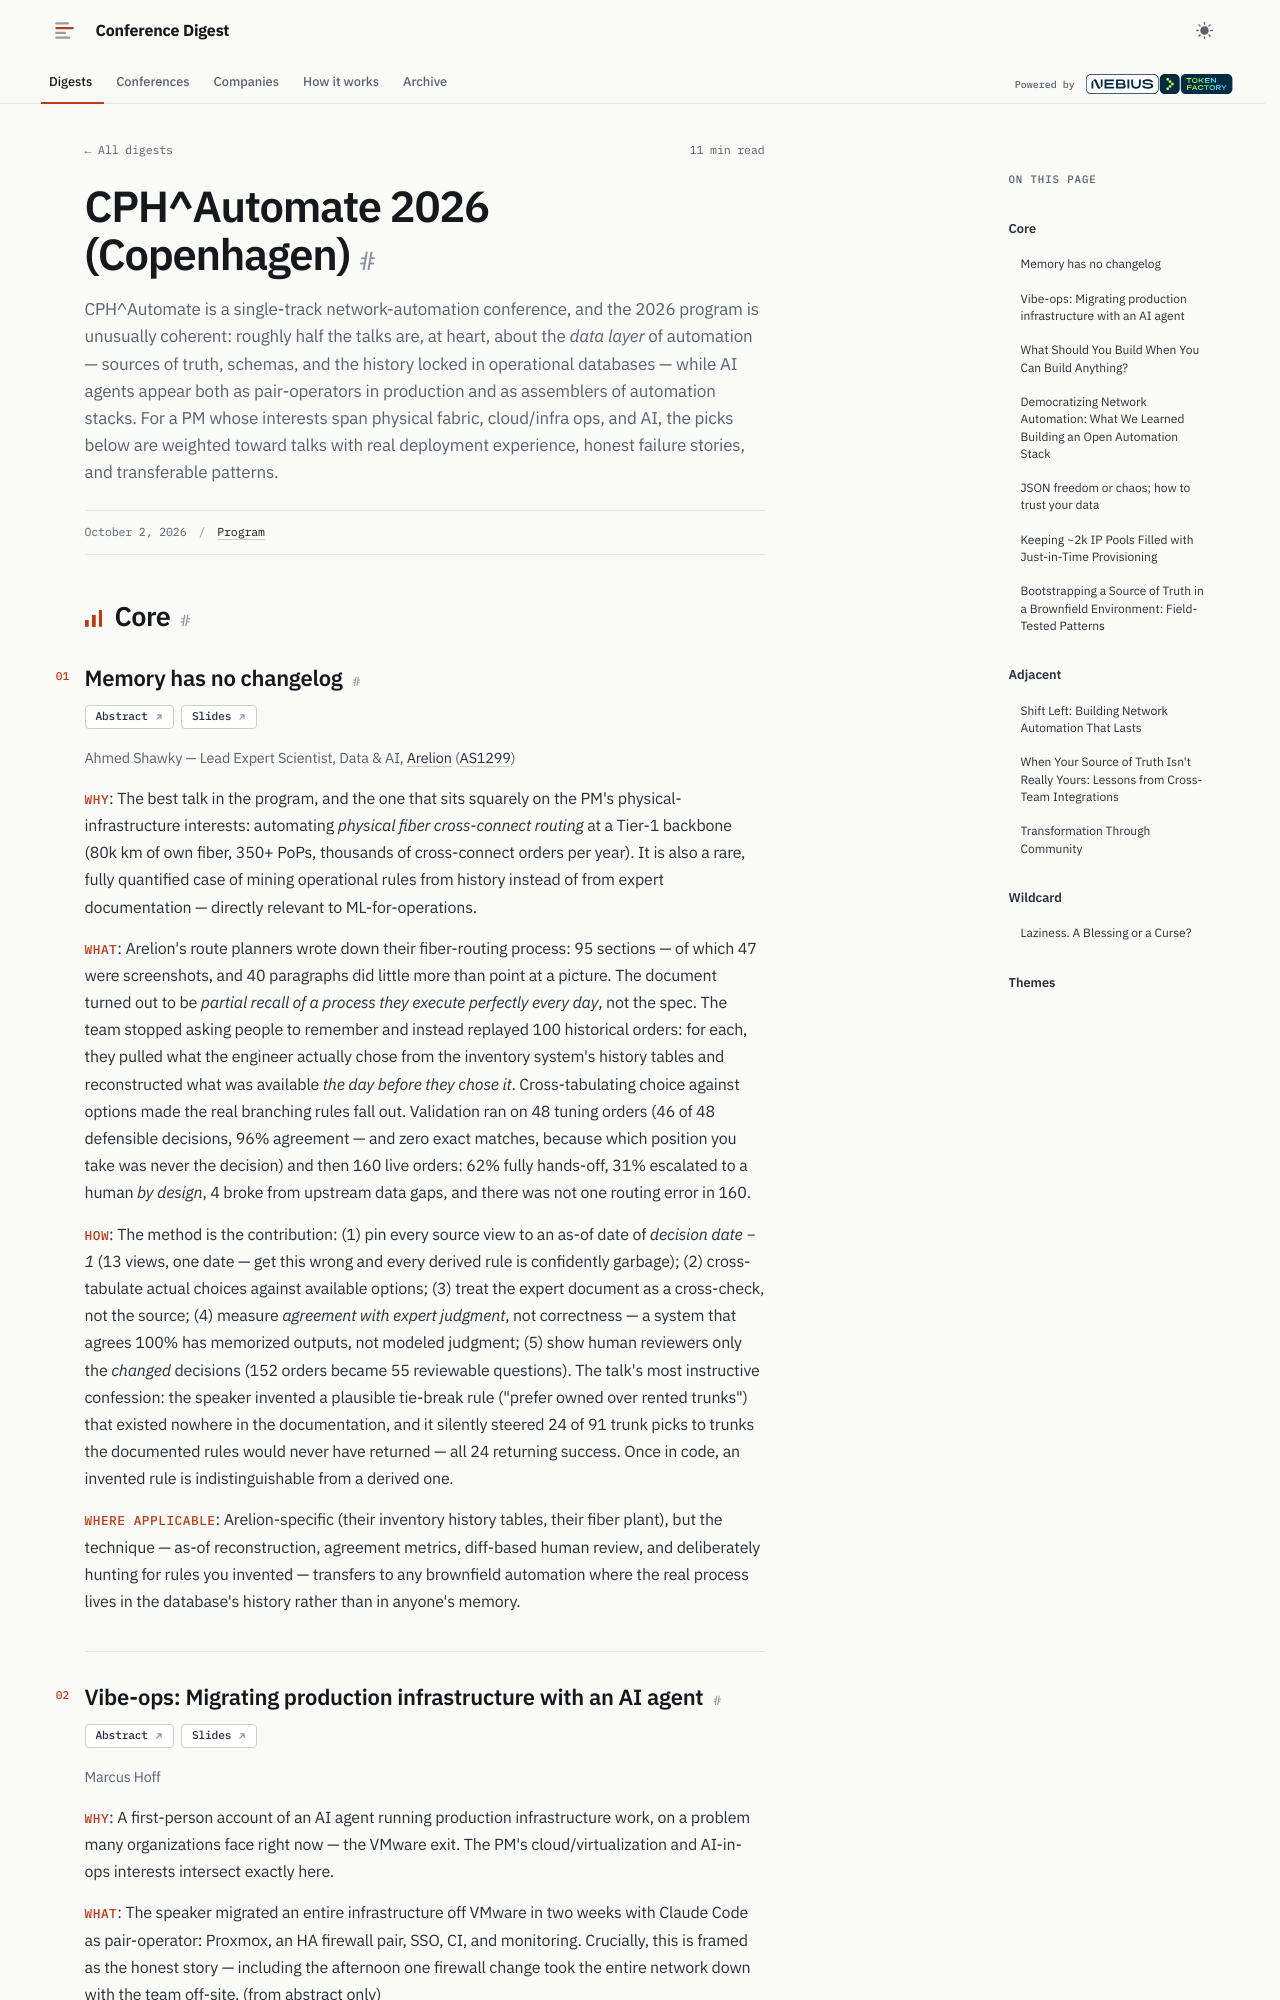

repository: hellt/conference-digest · page: cph-automate-2026/index.html · generator: mkdocs

<!--
conference: CPH^Automate 2026 (Copenhagen)
source_url: https://cph-automate.network/2026/schedule/
generated: 2026-11-14
registry_key: cph-automate-2026
written_by: ToFaRev (zai-org/GLM-5.3)
-->

# CPH^Automate 2026 (Copenhagen)

CPH^Automate is a single-track network-automation conference, and the 2026 program is unusually coherent: roughly half the talks are, at heart, about the *data layer* of automation — sources of truth, schemas, and the history locked in operational databases — while AI agents appear both as pair-operators in production and as assemblers of automation stacks. For a PM whose interests span physical fabric, cloud/infra ops, and AI, the picks below are weighted toward talks with real deployment experience, honest failure stories, and transferable patterns.

## Core

### Memory has no changelog

**Links:** [Abstract](https://cph-automate.network/talks/memory-has-no-changelog/) · [Slides](https://cph-automate.network/talks/memory-has-no-changelog/Ahmed-Shawky_memory-has-no-changelog.pdf)

Ahmed Shawky — Lead Expert Scientist, Data & AI, Arelion (AS1299)

- **Why**: The best talk in the program, and the one that sits squarely on the PM's physical-infrastructure interests: automating *physical fiber cross-connect routing* at a Tier-1 backbone (80k km of own fiber, 350+ PoPs, thousands of cross-connect orders per year). It is also a rare, fully quantified case of mining operational rules from history instead of from expert documentation — directly relevant to ML-for-operations.
- **What**: Arelion's route planners wrote down their fiber-routing process: 95 sections — of which 47 were screenshots, and 40 paragraphs did little more than point at a picture. The document turned out to be *partial recall of a process they execute perfectly every day*, not the spec. The team stopped asking people to remember and instead replayed 100 historical orders: for each, they pulled what the engineer actually chose from the inventory system's history tables and reconstructed what was available *the day before they chose it*. Cross-tabulating choice against options made the real branching rules fall out. Validation ran on 48 tuning orders (46 of 48 defensible decisions, 96% agreement — and zero exact matches, because which position you take was never the decision) and then 160 live orders: 62% fully hands-off, 31% escalated to a human *by design*, 4 broke from upstream data gaps, and there was not one routing error in 160.
- **How**: The method is the contribution: (1) pin every source view to an as-of date of *decision date − 1* (13 views, one date — get this wrong and every derived rule is confidently garbage); (2) cross-tabulate actual choices against available options; (3) treat the expert document as a cross-check, not the source; (4) measure *agreement with expert judgment*, not correctness — a system that agrees 100% has memorized outputs, not modeled judgment; (5) show human reviewers only the *changed* decisions (152 orders became 55 reviewable questions). The talk's most instructive confession: the speaker invented a plausible tie-break rule ("prefer owned over rented trunks") that existed nowhere in the documentation, and it silently steered 24 of 91 trunk picks to trunks the documented rules would never have returned — all 24 returning success. Once in code, an invented rule is indistinguishable from a derived one.
- **Where applicable**: Arelion-specific (their inventory history tables, their fiber plant), but the technique — as-of reconstruction, agreement metrics, diff-based human review, and deliberately hunting for rules you invented — transfers to any brownfield automation where the real process lives in the database's history rather than in anyone's memory.
